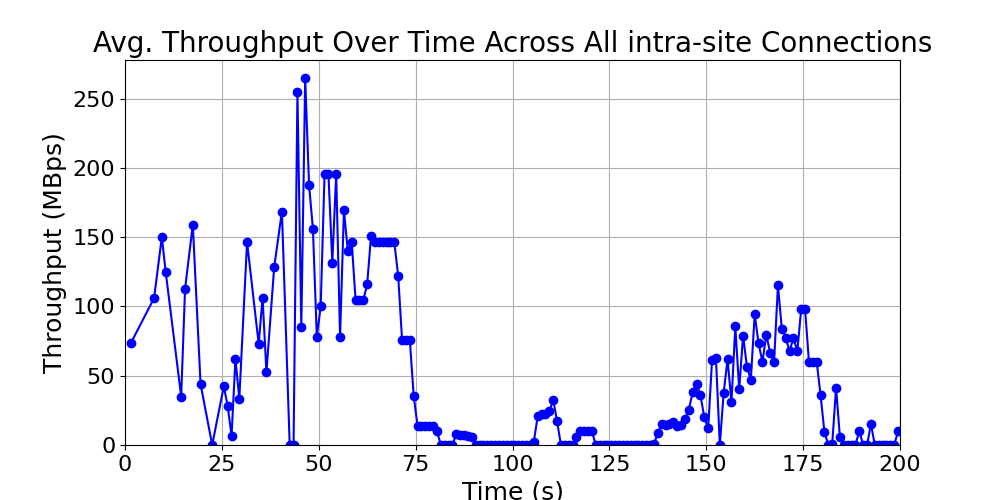

Values plotted in this chart, from the file beside it:
time_bin, throughput, time_bin_mid
[1, 2), 73.5, 1.5
[7, 8), 106.0, 7.5
[9, 10), 150.0, 9.5
[10, 11), 125.0, 10.5
[14, 15), 35.0, 14.5
[15, 16), 112.8, 15.5
[17, 18), 159.0, 17.5
[19, 20), 44.0, 19.5
[22, 23), 0.0, 22.5
[25, 26), 42.4, 25.5
[26, 27), 28.0, 26.5
[27, 28), 6.75, 27.5
[28, 29), 61.88, 28.5
[29, 30), 33.5, 29.5
[31, 32), 146.5, 31.5
[34, 35), 73.0, 34.5
[35, 36), 106.2, 35.5
[36, 37), 52.5, 36.5
[38, 39), 128.5, 38.5
[40, 41), 168.5, 40.5
[42, 43), 0.0, 42.5
[43, 44), 0.0, 43.5
[44, 45), 255.0, 44.5
[45, 46), 85.0, 45.5
[46, 47), 264.7, 46.5
[47, 48), 187.6, 47.5
[48, 49), 155.9, 48.5
[49, 50), 78.07, 49.5
[50, 51), 100.0, 50.5
[51, 52), 195.5, 51.5
[52, 53), 195.5, 52.5
[53, 54), 131.6, 53.5
[54, 55), 195.5, 54.5
[55, 56), 78.2, 55.5
[56, 57), 169.6, 56.5
[57, 58), 139.9, 57.5
[58, 59), 146.8, 58.5
[59, 60), 104.9, 59.5
[60, 61), 104.6, 60.5
[61, 62), 104.6, 61.5
[62, 63), 116.2, 62.5
[63, 64), 151.2, 63.5
[64, 65), 146.4, 64.5
[65, 66), 146.4, 65.5
[66, 67), 146.4, 66.5
[67, 68), 146.4, 67.5
[68, 69), 146.4, 68.5
[69, 70), 146.4, 69.5
[70, 71), 122.0, 70.5
[71, 72), 76.0, 71.5
[72, 73), 76.0, 72.5
[73, 74), 76.0, 73.5
[74, 75), 35.47, 74.5
[75, 76), 13.64, 75.5
[76, 77), 13.64, 76.5
[77, 78), 13.64, 77.5
[78, 79), 13.64, 78.5
[79, 80), 13.64, 79.5
[80, 81), 10.05, 80.5
[81, 82), 0.0, 81.5
... 118 more rows
